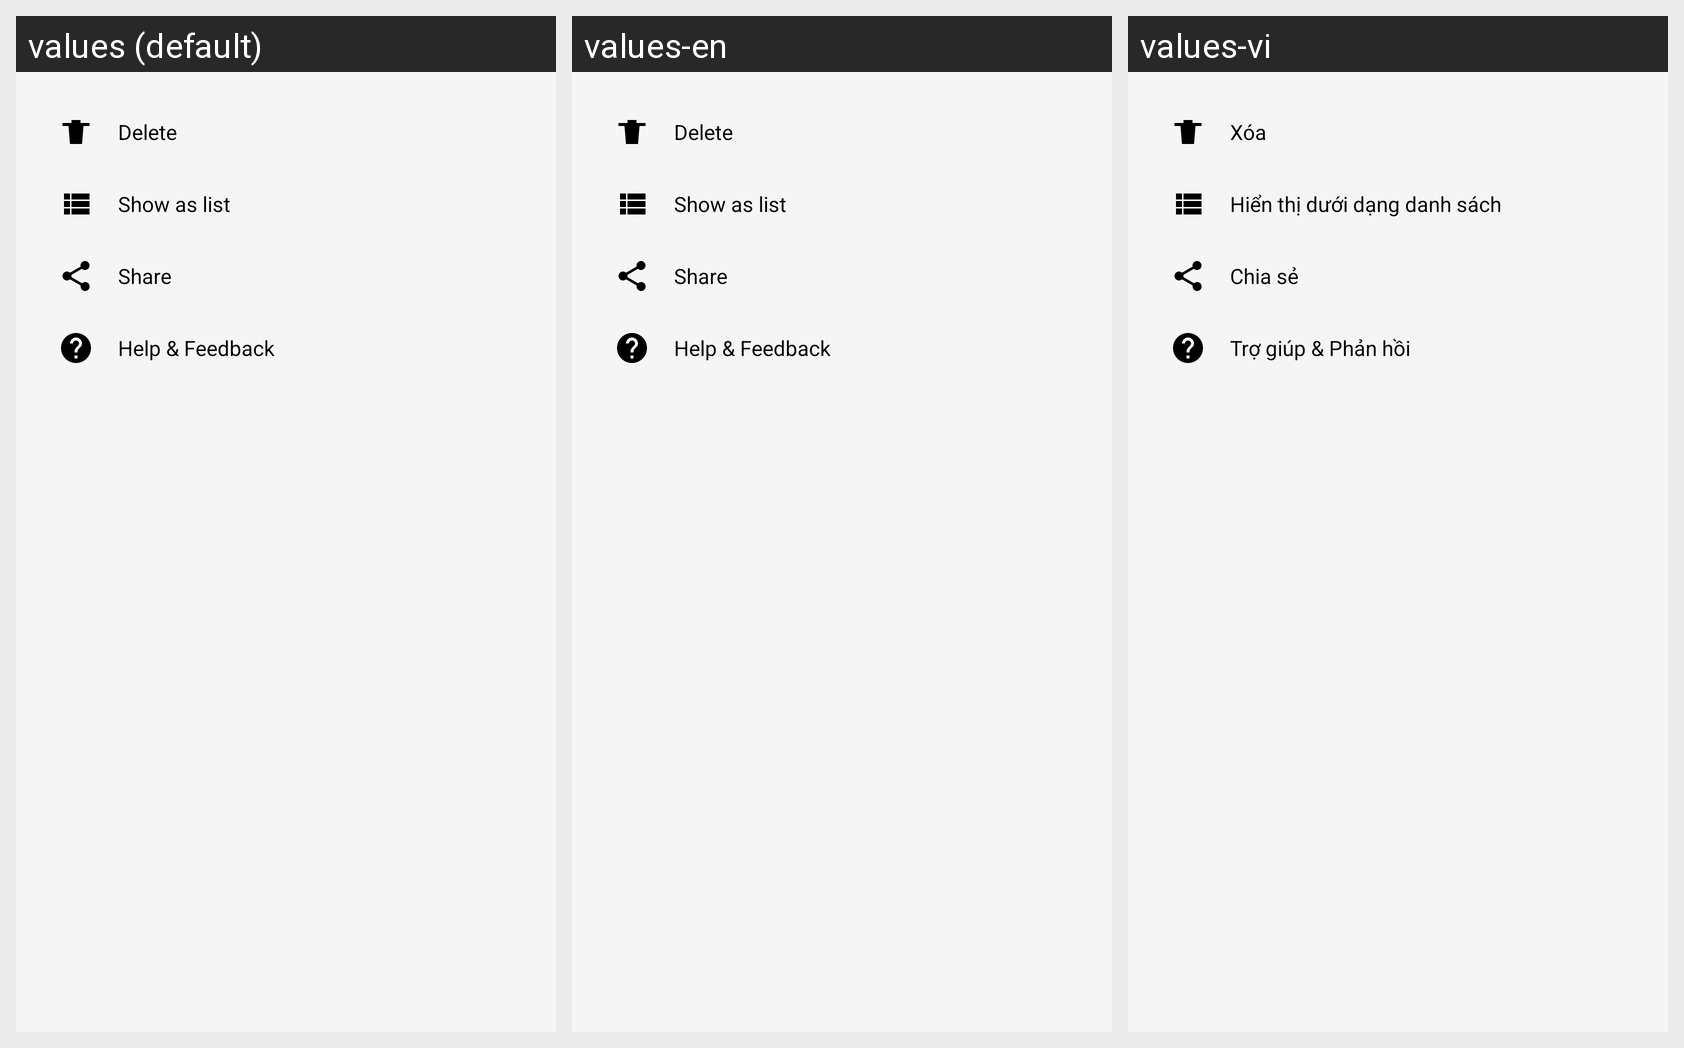

Strings drawn on this Android screen and how each of the app's shown locales translates them:
Android screen res/layout/bottom_sheet_friend_options.xml rendered under 3 locales, left to right: values (default), values-en, values-vi. Device: Nexus 5 (rendered at 1080×1920; each locale shown at half size, 540×960, under a caption strip naming it); theme Theme.FinMate.
Strings drawn on this screen, with the default value and each locale's value (text and hints the layout hard-codes, and strings that could not be matched under every locale, appear in the picture but are not listed):

delete
  values: Delete
  values-en: Delete
  values-vi: Xóa

show_as_list
  values: Show as list
  values-en: Show as list
  values-vi: Hiển thị dưới dạng danh sách

share
  values: Share
  values-en: Share
  values-vi: Chia sẻ

help_and_feedback
  values: Help & Feedback
  values-en: Help & Feedback
  values-vi: Trợ giúp & Phản hồi
